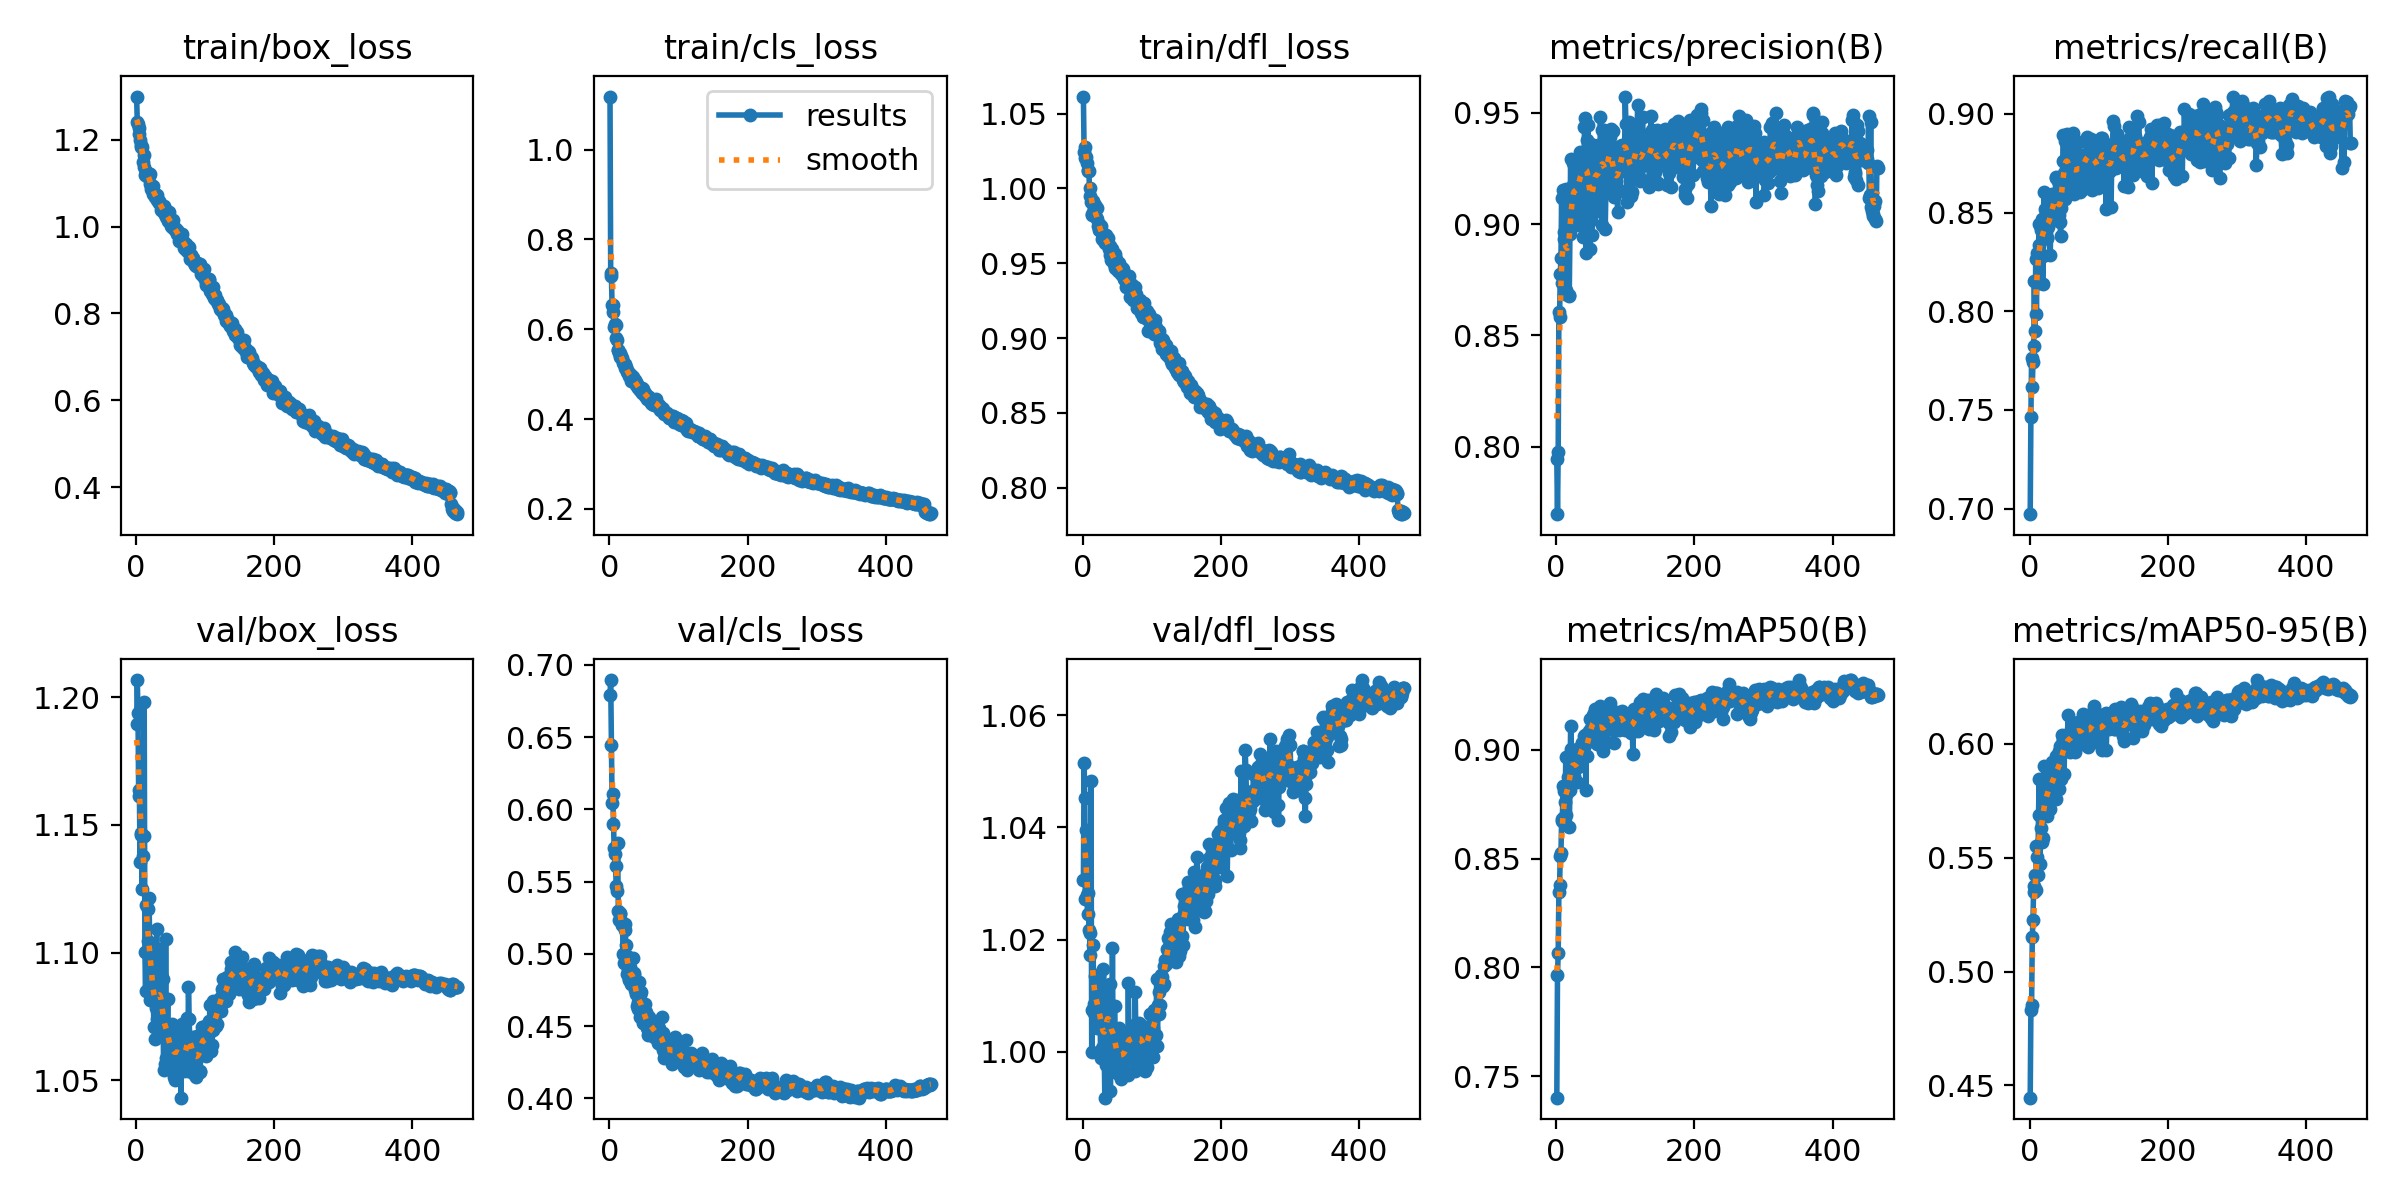

The file beside this chart, header and first rows:
epoch, train/box_loss, train/cls_loss, train/dfl_loss, metrics/precision(B), metrics/recall(B), metrics/mAP50(B), metrics/mAP50-95(B), val/box_loss, val/cls_loss, val/dfl_loss, lr/pg0, lr/pg1, lr/pg2
1, 1.299, 1.118, 1.061, 0.7943, 0.6972, 0.7401, 0.4446, 1.19, 0.6794, 1.031, 0.0004745, 0.0004745, 0.0004745
2, 1.24, 0.7252, 1.024, 0.7698, 0.7466, 0.7966, 0.4831, 1.207, 0.6895, 1.052, 0.0009488, 0.0009488, 0.0009488
3, 1.236, 0.7186, 1.028, 0.7976, 0.7763, 0.8064, 0.4853, 1.194, 0.6446, 1.045, 0.001421, 0.001421, 0.001421
4, 1.228, 0.6539, 1.02, 0.8605, 0.7619, 0.8344, 0.515, 1.161, 0.6047, 1.027, 0.00142, 0.00142, 0.00142
5, 1.212, 0.6542, 1.021, 0.8582, 0.7743, 0.838, 0.5224, 1.163, 0.6108, 1.04, 0.00142, 0.00142, 0.00142
6, 1.198, 0.6386, 1.017, 0.8776, 0.7826, 0.8514, 0.5376, 1.135, 0.5897, 1.028, 0.001417, 0.001417, 0.001417
7, 1.188, 0.6056, 1.012, 0.8847, 0.8152, 0.8528, 0.5347, 1.147, 0.5735, 1.025, 0.001414, 0.001414, 0.001414
8, 1.184, 0.6125, 1.011, 0.9118, 0.79, 0.8681, 0.5421, 1.146, 0.5692, 1.028, 0.001411, 0.001411, 0.001411
9, 1.182, 0.6102, 1.012, 0.8735, 0.8263, 0.8674, 0.5357, 1.125, 0.5607, 1.022, 0.001408, 0.001408, 0.001408
10, 1.148, 0.5805, 0.995, 0.9151, 0.7988, 0.8832, 0.555, 1.138, 0.5471, 1.021, 0.001405, 0.001405, 0.001405
11, 1.165, 0.5762, 1, 0.8964, 0.8293, 0.8812, 0.5504, 1.145, 0.5438, 1.017, 0.001402, 0.001402, 0.001402
12, 1.138, 0.5535, 0.9907, 0.8934, 0.8142, 0.8692, 0.5424, 1.198, 0.5769, 1.048, 0.001399, 0.001399, 0.001399
13, 1.117, 0.5532, 0.9826, 0.8686, 0.8336, 0.876, 0.5685, 1.1, 0.5299, 0.9999, 0.001396, 0.001396, 0.001396
14, 1.125, 0.548, 0.9827, 0.9155, 0.844, 0.8968, 0.5844, 1.085, 0.5233, 1.007, 0.001393, 0.001393, 0.001393
15, 1.126, 0.5476, 0.9916, 0.8703, 0.8294, 0.8699, 0.5474, 1.119, 0.5282, 1.019, 0.001389, 0.001389, 0.001389
16, 1.115, 0.5392, 0.987, 0.8954, 0.8414, 0.8803, 0.5628, 1.101, 0.5276, 1.008, 0.001386, 0.001386, 0.001386
17, 1.113, 0.5415, 0.9854, 0.8979, 0.842, 0.8874, 0.5569, 1.117, 0.5226, 1.007, 0.001383, 0.001383, 0.001383
18, 1.124, 0.534, 0.9889, 0.8675, 0.8465, 0.8841, 0.5568, 1.105, 0.5206, 1.014, 0.00138, 0.00138, 0.00138
19, 1.116, 0.536, 0.9807, 0.8683, 0.8137, 0.8645, 0.5584, 1.121, 0.5202, 1.006, 0.001377, 0.001377, 0.001377
20, 1.121, 0.5255, 0.9867, 0.8955, 0.8281, 0.8815, 0.5772, 1.103, 0.4999, 1.014, 0.001374, 0.001374, 0.001374
21, 1.098, 0.523, 0.9798, 0.929, 0.8604, 0.9111, 0.59, 1.081, 0.4933, 1.004, 0.001371, 0.001371, 0.001371
22, 1.087, 0.522, 0.9752, 0.9005, 0.8517, 0.9005, 0.5702, 1.086, 0.5203, 1.009, 0.001368, 0.001368, 0.001368
23, 1.085, 0.5148, 0.9725, 0.9168, 0.8418, 0.8929, 0.5766, 1.093, 0.5164, 1.007, 0.001365, 0.001365, 0.001365
24, 1.093, 0.5149, 0.9761, 0.9274, 0.8502, 0.8956, 0.5747, 1.099, 0.5058, 1.014, 0.001362, 0.001362, 0.001362
25, 1.076, 0.5057, 0.9723, 0.9177, 0.8372, 0.889, 0.5681, 1.083, 0.4986, 1.006, 0.001359, 0.001359, 0.001359
26, 1.078, 0.5091, 0.9719, 0.9039, 0.8372, 0.8878, 0.5782, 1.071, 0.4858, 0.9989, 0.001356, 0.001356, 0.001356
27, 1.076, 0.5038, 0.9746, 0.9199, 0.8426, 0.894, 0.5826, 1.086, 0.489, 1.01, 0.001353, 0.001353, 0.001353
28, 1.067, 0.4986, 0.9659, 0.9077, 0.8507, 0.8959, 0.5868, 1.066, 0.482, 1.001, 0.00135, 0.00135, 0.00135
29, 1.069, 0.4952, 0.9696, 0.9207, 0.8547, 0.8962, 0.5884, 1.078, 0.4823, 0.999, 0.001347, 0.001347, 0.001347
30, 1.072, 0.5, 0.9682, 0.9241, 0.8283, 0.8853, 0.5713, 1.109, 0.4912, 1.015, 0.001344, 0.001344, 0.001344
31, 1.061, 0.496, 0.9646, 0.8997, 0.8518, 0.8923, 0.5763, 1.074, 0.4836, 1.001, 0.001341, 0.001341, 0.001341
32, 1.058, 0.485, 0.9633, 0.9204, 0.8595, 0.9006, 0.5917, 1.073, 0.4793, 0.9918, 0.001338, 0.001338, 0.001338
33, 1.06, 0.4958, 0.9656, 0.9125, 0.8486, 0.8927, 0.576, 1.073, 0.4866, 0.9976, 0.001335, 0.001335, 0.001335
34, 1.054, 0.4933, 0.9686, 0.9164, 0.8579, 0.895, 0.582, 1.091, 0.4968, 1.011, 0.001332, 0.001332, 0.001332
35, 1.054, 0.4872, 0.9662, 0.9324, 0.8546, 0.9009, 0.5881, 1.102, 0.4866, 1.01, 0.001329, 0.001329, 0.001329
36, 1.05, 0.4848, 0.9634, 0.929, 0.8473, 0.8989, 0.5874, 1.092, 0.4852, 1.012, 0.001326, 0.001326, 0.001326
37, 1.038, 0.487, 0.9667, 0.9309, 0.8557, 0.903, 0.5862, 1.077, 0.4751, 1.007, 0.001323, 0.001323, 0.001323
38, 1.037, 0.4822, 0.9594, 0.9264, 0.8678, 0.9032, 0.5945, 1.072, 0.4724, 1.005, 0.001319, 0.001319, 0.001319
39, 1.036, 0.475, 0.9554, 0.894, 0.8673, 0.8983, 0.5756, 1.09, 0.4749, 1.012, 0.001316, 0.001316, 0.001316
40, 1.046, 0.4783, 0.9617, 0.9107, 0.8463, 0.9011, 0.5914, 1.054, 0.4639, 0.993, 0.001313, 0.001313, 0.001313
41, 1.031, 0.4717, 0.9525, 0.9435, 0.866, 0.9062, 0.5911, 1.068, 0.4668, 1.002, 0.00131, 0.00131, 0.00131
42, 1.029, 0.4682, 0.9583, 0.9477, 0.8486, 0.9069, 0.5968, 1.056, 0.4617, 0.9989, 0.001307, 0.001307, 0.001307
43, 1.038, 0.4715, 0.9598, 0.8869, 0.8525, 0.8817, 0.58, 1.105, 0.4804, 1.018, 0.001304, 0.001304, 0.001304
44, 1.021, 0.4642, 0.9556, 0.9378, 0.8451, 0.9074, 0.5989, 1.059, 0.4559, 0.9999, 0.001301, 0.001301, 0.001301
45, 1.024, 0.4643, 0.9497, 0.9314, 0.8383, 0.8972, 0.5857, 1.065, 0.4713, 0.9984, 0.001298, 0.001298, 0.001298
46, 1.012, 0.4615, 0.9468, 0.9445, 0.8522, 0.9043, 0.5842, 1.082, 0.4737, 1.008, 0.001295, 0.001295, 0.001295
47, 1.017, 0.4584, 0.9563, 0.9216, 0.8611, 0.9086, 0.6039, 1.056, 0.4654, 1.002, 0.001292, 0.001292, 0.001292
48, 1.033, 0.4693, 0.9532, 0.9066, 0.876, 0.9048, 0.601, 1.066, 0.4597, 0.9993, 0.001289, 0.001289, 0.001289
49, 1.016, 0.4667, 0.9509, 0.8889, 0.8894, 0.9144, 0.6021, 1.056, 0.4519, 0.9962, 0.001286, 0.001286, 0.001286
50, 1.011, 0.4577, 0.9459, 0.9019, 0.87, 0.9041, 0.5865, 1.069, 0.4605, 0.9985, 0.001283, 0.001283, 0.001283
51, 1.002, 0.4504, 0.9448, 0.9358, 0.8568, 0.9099, 0.6031, 1.057, 0.4533, 0.9981, 0.00128, 0.00128, 0.00128
52, 0.9989, 0.4581, 0.9465, 0.8952, 0.8863, 0.9133, 0.5989, 1.072, 0.4651, 1.004, 0.001277, 0.001277, 0.001277
53, 1.014, 0.4543, 0.9505, 0.9077, 0.8747, 0.91, 0.5992, 1.063, 0.4597, 0.996, 0.001274, 0.001274, 0.001274
54, 1, 0.4513, 0.9464, 0.9206, 0.8896, 0.9162, 0.6014, 1.064, 0.4489, 1.004, 0.001271, 0.001271, 0.001271
55, 0.9942, 0.4445, 0.9429, 0.9212, 0.8843, 0.9171, 0.5978, 1.051, 0.4505, 0.9952, 0.001268, 0.001268, 0.001268
56, 0.9931, 0.4502, 0.9432, 0.9344, 0.8699, 0.9189, 0.6127, 1.05, 0.4439, 0.999, 0.001265, 0.001265, 0.001265
57, 0.9973, 0.4483, 0.9468, 0.9317, 0.8617, 0.9061, 0.5967, 1.071, 0.4492, 1.002, 0.001262, 0.001262, 0.001262
58, 0.9901, 0.4429, 0.9461, 0.9165, 0.8768, 0.9126, 0.604, 1.063, 0.4563, 0.997, 0.001259, 0.001259, 0.001259
59, 0.9922, 0.4451, 0.94, 0.9058, 0.873, 0.9025, 0.5965, 1.063, 0.4536, 1, 0.001256, 0.001256, 0.001256
60, 0.9833, 0.4365, 0.9396, 0.9353, 0.8732, 0.9145, 0.6064, 1.062, 0.4509, 1.002, 0.001252, 0.001252, 0.001252
... 405 more rows
